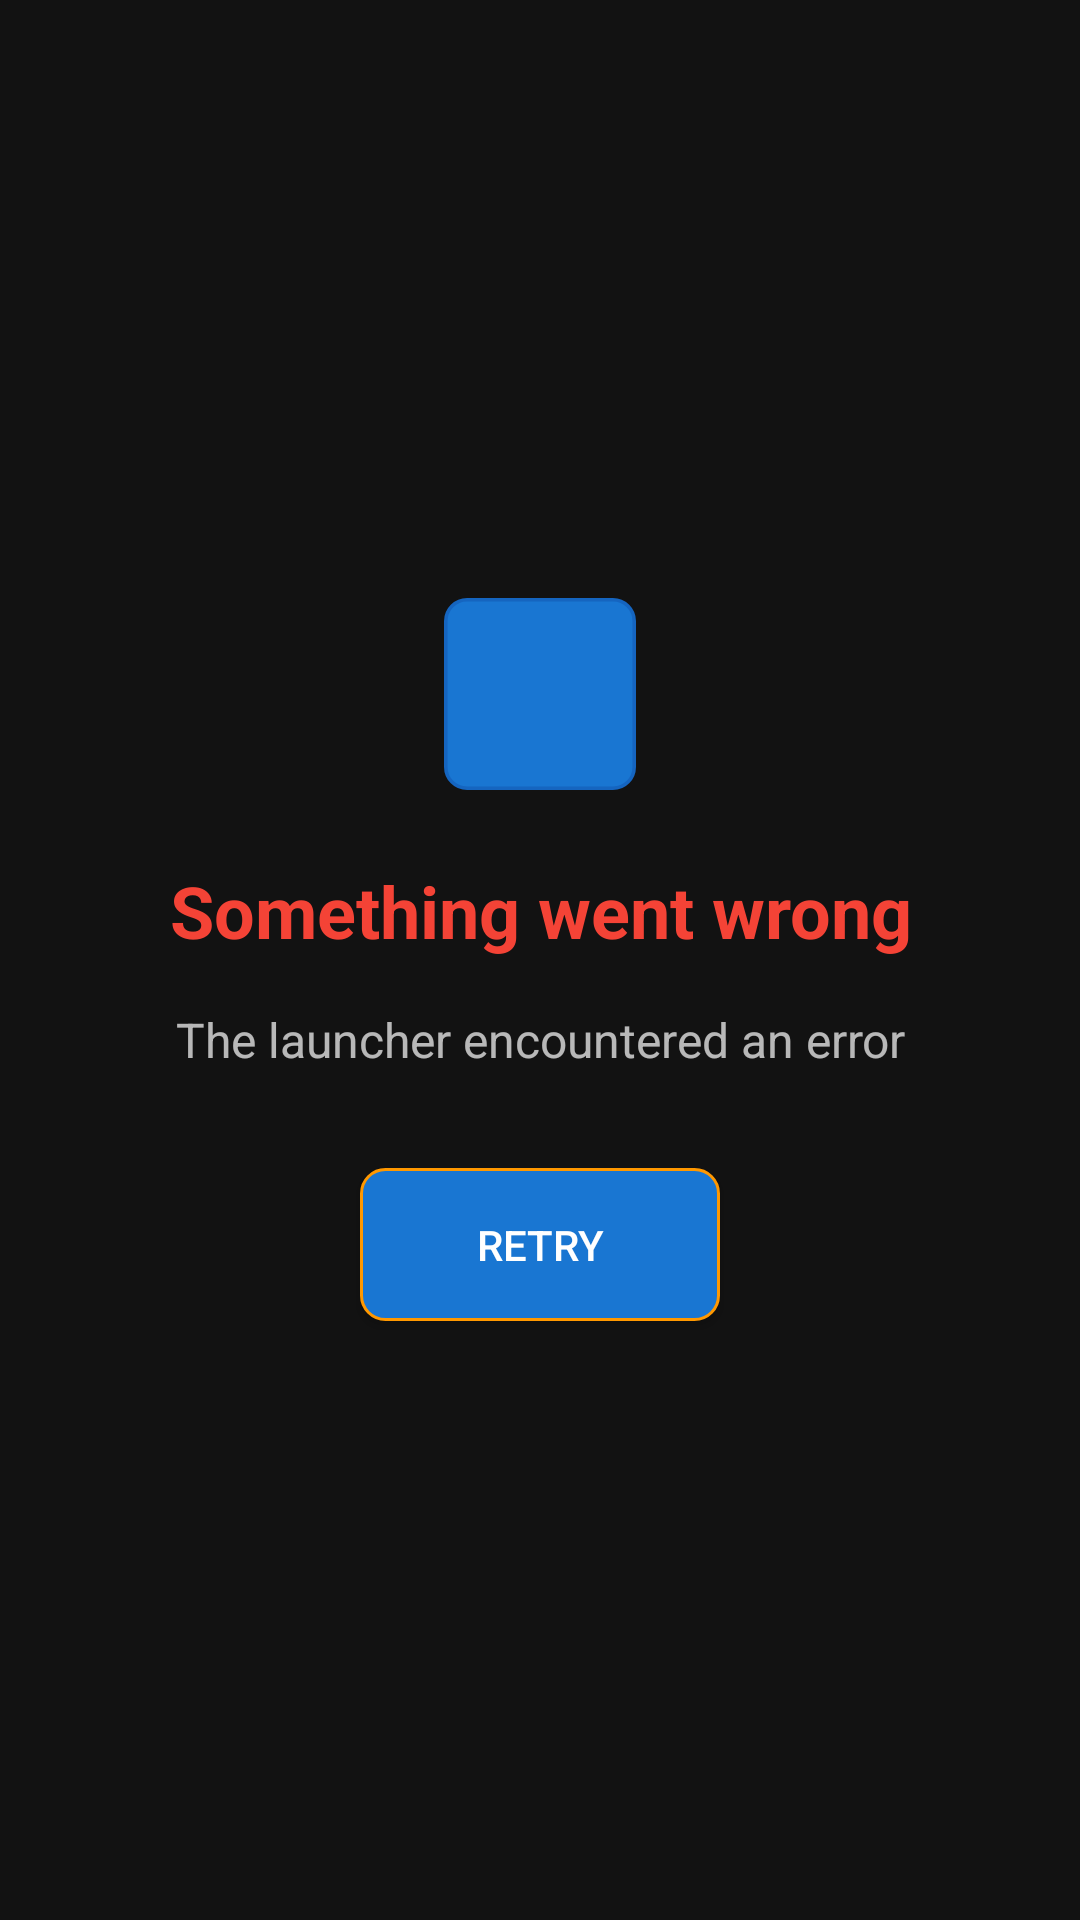

Write the Android layout XML for this screen, with the resource values it uses.
<!-- AndroidManifest.xml: application theme Theme.HalalAndroidTVLauncher -->
<!-- res/layout/error_screen.xml -->
<?xml version="1.0" encoding="utf-8"?>
<LinearLayout xmlns:android="http://schemas.android.com/apk/res/android"
    android:layout_width="match_parent"
    android:layout_height="match_parent"
    android:orientation="vertical"
    android:gravity="center"
    android:background="@color/background_color"
    android:padding="32dp">

    <ImageView
        android:layout_width="64dp"
        android:layout_height="64dp"
        android:src="@drawable/default_app_icon"
        android:layout_marginBottom="24dp"
        android:contentDescription="Error Icon" />

    <TextView
        android:id="@+id/error_title"
        android:layout_width="wrap_content"
        android:layout_height="wrap_content"
        android:text="Something went wrong"
        android:textSize="24sp"
        android:textColor="@color/error_color"
        android:textStyle="bold"
        android:layout_marginBottom="16dp"
        android:gravity="center" />

    <TextView
        android:id="@+id/error_message"
        android:layout_width="wrap_content"
        android:layout_height="wrap_content"
        android:text="The launcher encountered an error"
        android:textSize="16sp"
        android:textColor="@color/text_secondary"
        android:gravity="center"
        android:layout_marginBottom="32dp" />

    <Button
        android:id="@+id/retry_button"
        android:layout_width="wrap_content"
        android:layout_height="wrap_content"
        android:text="Retry"
        android:textColor="@color/text_primary"
        android:background="@drawable/button_background"
        android:padding="16dp"
        android:minWidth="120dp" />

</LinearLayout>
<!-- resources referenced by this layout -->
<resources>
  <color name="background_color">#121212</color>
  <color name="error_color">#F44336</color>
  <color name="text_primary">#FFFFFF</color>
  <color name="text_secondary">#B3FFFFFF</color>
  <!-- drawable button_background (drawable) -->
  <?xml version="1.0" encoding="utf-8"?>
  <shape xmlns:android="http://schemas.android.com/apk/res/android"
      android:shape="rectangle">
      <solid android:color="@color/primary_color" />
      <corners android:radius="8dp" />
      <stroke
          android:width="1dp"
          android:color="@color/accent_color" />
  </shape>
  <!-- drawable default_app_icon (drawable) -->
  <?xml version="1.0" encoding="utf-8"?>
  <shape xmlns:android="http://schemas.android.com/apk/res/android"
      android:shape="rectangle">
      <solid android:color="@color/primary_color" />
      <corners android:radius="12dp" />
      <stroke
          android:width="2dp"
          android:color="@color/primary_dark_color" />
      <size
          android:width="108dp"
          android:height="108dp" />
  </shape>
  <style name="Theme.HalalAndroidTVLauncher" parent="Theme.AppCompat.NoActionBar">
          
          <item name="colorPrimary">@color/primary_color</item>
          <item name="colorPrimaryDark">@color/primary_dark_color</item>
          <item name="colorAccent">@color/accent_color</item>
          
          
          <item name="android:colorBackground">@color/background_color</item>
          <item name="android:windowBackground">@color/background_color</item>
          
          
          <item name="android:textColorPrimary">@color/text_primary</item>
          <item name="android:textColorSecondary">@color/text_secondary</item>
          <item name="android:textColor">@color/text_primary</item>
          
          
          <item name="android:statusBarColor">@color/background_color</item>
          <item name="android:navigationBarColor">@color/background_color</item>
          
          
          <item name="android:windowTranslucentStatus">false</item>
          <item name="android:windowTranslucentNavigation">false</item>
          
          
          <item name="windowActionBar">false</item>
          <item name="windowNoTitle">true</item>
      </style>
  <color name="primary_color">#1976D2</color>
  <color name="accent_color">#FF9800</color>
  <color name="primary_dark_color">#1565C0</color>
</resources>
